Run: headless pygame with SDL's dummy video driver; simulated clock (each Clock.tick advances the game by its frame time, no real sleeping); random seed 0; keys injected as events and as key.get_pressed() state; no mouse input.
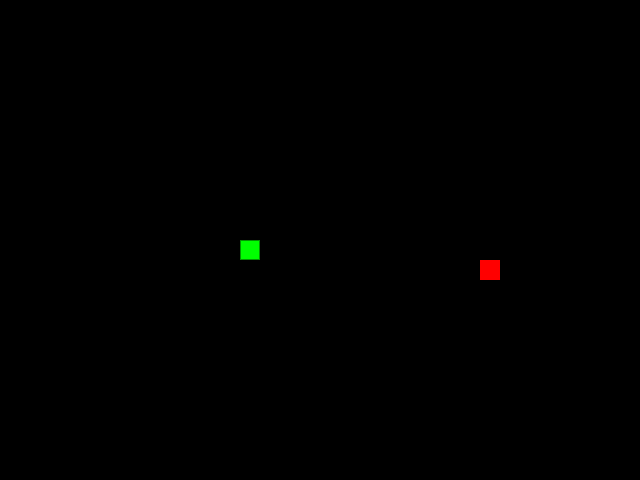
Frame 1 of 4 · flips 1–60 · no input
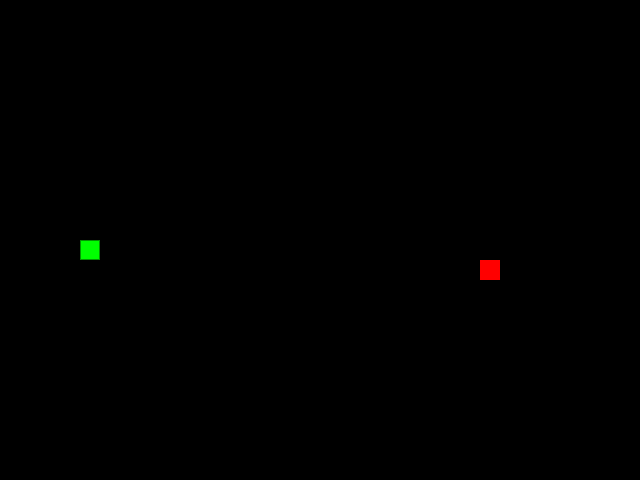
Frame 2 of 4 · flips 61–180 · tapped SPACE, RETURN · held RIGHT (→), D
Frame 3 of 4 · flips 181–300 · held DOWN (↓), S · screen unchanged from frame 2, image omitted
Frame 4 of 4 · flips 301–420 · held LEFT (←), A, UP (↑), W · screen unchanged from frame 3, image omitted

The pygame program that drew these frames:

import pygame
import random
from typing import List, Optional, Tuple

CELL_SIZE = 20
WIDTH = 640
HEIGHT = 480
GRID_WIDTH = WIDTH // CELL_SIZE  # 32 ширина
GRID_HEIGHT = HEIGHT // CELL_SIZE  # 24 высота

BLACK = (0, 0, 0)
GREEN = (0, 255, 0)
RED = (255, 0, 0)
DARK_GREEN = (0, 150, 0)


class GameObject:
    """Базовый класс для всех игровых объектов."""

    def __init__(self, position: Tuple[int, int] = (0, 0)):
        """Инициализирует базовый игровой объект."""
        self.position = position
        self.body_color = BLACK

    def draw(self, surface: pygame.Surface) -> None:
        """Отрисовывает объект на игровой поверхности."""
        raise NotImplementedError(
            'Метод draw должен быть переопределён в дочернем классе'
        )


class Apple(GameObject):
    """Яблоко в игре."""

    def __init__(self):
        """Инициализирует яблоко со случайной позицией и красным цветом."""
        super().__init__()
        self.body_color = RED
        self.randomize_position()

    def randomize_position(self) -> None:
        """Устанавливает случайную позицию яблока в пределах сетки."""
        self.position = (
            random.randint(0, GRID_WIDTH - 1) * CELL_SIZE,
            random.randint(0, GRID_HEIGHT - 1) * CELL_SIZE
        )

    def draw(self, surface: pygame.Surface) -> None:
        """Отрисовывает яблоко на игровой поверхности."""
        pygame.draw.rect(
            surface,
            self.body_color,
            (self.position[0], self.position[1], CELL_SIZE, CELL_SIZE)
        )


class Snake(GameObject):
    """Класс, представляющий змейку в игре."""

    def __init__(self) -> None:
        """Инициализирует змейку."""
        super().__init__()
        self.length = 1
        self.positions: List[Tuple[int, int]] = [
            (WIDTH // 2, HEIGHT // 2)
        ]
        self.direction = (CELL_SIZE, 0)
        self.next_direction: Optional[Tuple[int, int]] = None
        self.body_color = GREEN

    def get_head_position(self) -> Tuple[int, int]:
        """Возвращает позицию головы змейки."""
        return self.positions[0]

    def update_direction(self) -> None:
        """Обновляет направление движения змейки."""
        if self.next_direction:
            if self.next_direction[0] * -1 != self.direction[0] or \
               self.next_direction[1] * -1 != self.direction[1]:
                self.direction = self.next_direction
            self.next_direction = None

    def move(self) -> None:
        """Обновляет позицию змейки."""
        head = self.get_head_position()
        new_head = (
            (head[0] + self.direction[0]) % WIDTH,
            (head[1] + self.direction[1]) % HEIGHT
        )

        self.positions.insert(0, new_head)

        if len(self.positions) > self.length:
            self.positions.pop()

    def draw(self, surface: pygame.Surface) -> None:
        """Отрисовывает змейку на игровой поверхности."""
        for position in self.positions:
            pygame.draw.rect(
                surface,
                self.body_color,
                (position[0], position[1], CELL_SIZE, CELL_SIZE)
            )

            pygame.draw.rect(
                surface,
                DARK_GREEN,
                (position[0], position[1], CELL_SIZE, CELL_SIZE),
                1
            )  # для лучшей видимости змейки

    def reset(self) -> None:
        """Сбрасывает змейку в начальное состояние."""
        self.length = 1
        self.positions = [(WIDTH // 2, HEIGHT // 2)]
        self.direction = (CELL_SIZE, 0)
        self.next_direction = None

    def grow(self) -> None:
        """Увеличивает длину змейки на одну клетку."""
        self.length += 1


def handle_keys(snake: Snake) -> bool:
    """Обрабатывает нажатия клавиш для изменения направления змейки."""
    for event in pygame.event.get():
        if event.type == pygame.QUIT:
            return False
        elif event.type == pygame.KEYDOWN:
            if event.key == pygame.K_UP:
                snake.next_direction = (0, -CELL_SIZE)
            elif event.key == pygame.K_DOWN:
                snake.next_direction = (0, CELL_SIZE)
            elif event.key == pygame.K_LEFT:
                snake.next_direction = (-CELL_SIZE, 0)
            elif event.key == pygame.K_RIGHT:
                snake.next_direction = (CELL_SIZE, 0)
    return True


def main() -> None:
    """Главный игровой цикл."""
    pygame.init()

    screen = pygame.display.set_mode((WIDTH, HEIGHT))
    pygame.display.set_caption('Змейка - Изгиб Питона')
    clock = pygame.time.Clock()

    snake = Snake()
    apple = Apple()

    running = True
    score = 0

    while running:
        running = handle_keys(snake)
        if not running:
            break

        snake.update_direction()
        snake.move()

        head = snake.get_head_position()
        if head in snake.positions[1:]:
            snake.reset()
            score = 0
            continue

        if head == apple.position:
            snake.grow()
            apple.randomize_position()
            score += 1

        screen.fill(BLACK)
        snake.draw(screen)
        apple.draw(screen)

        pygame.display.update()

        clock.tick(10)

    pygame.quit()


if __name__ == '__main__':
    main()
